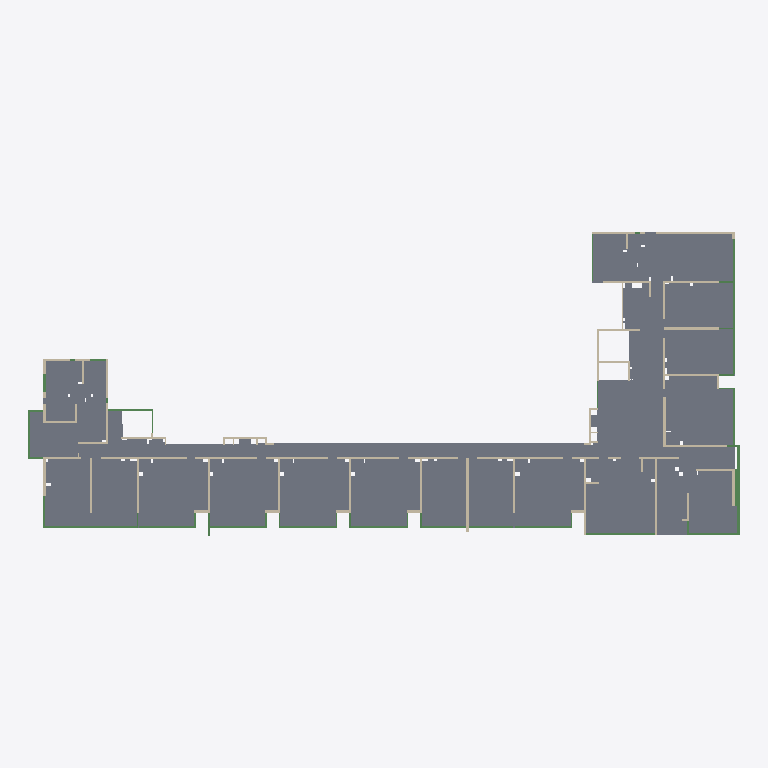
Plan cut of the same IFC building model at storey 'Nivel 3' (level 6.11 m, cut at 7.51 m), seen from above with north up, elements coloured by IFC class: 59 walls (beige), 27 beams (green), 1 slab (grey). Cut surfaces are drawn darker.
Extent 85.3 m × 36.5 m × 3.5 m (x, y, z). Storeys (17): NSF at -2.92 m; SF at -2.12 m; Nivel 1 at 0.00 m; Nivel 2 at 3.56 m; Nivel 3 at 6.11 m; Nivel 4 at 8.66 m; Nivel 5 at 11.21 m; Nivel 6 at 13.76 m; Nivel 7 at 16.31 m; Nivel 8 at 18.86 m; Nivel 9 at 21.41 m; Nivel 10 at 23.96 m; Nivel 11 at 26.51 m; Nivel 12 at 29.06 m; Nivel 13 at 32.66 m; Nivel 14 at 35.69 m. Elements (126): 78 IfcWallStandardCase, 47 IfcBeam, 1 IfcSlab.

HEADER;
FILE_DESCRIPTION(('ViewDefinition [CoordinationView_V2.0, QuantityTakeOffAddOnView]'),'2;1');
FILE_NAME('0001','2023-08-17T23:32:36',(''),(''),'The EXPRESS Data Manager Version 5.02.0100.07 : 28 Aug 2013','22.0.2.392 - Exporter 22.0.2.392 - IU alternativa 22.0.2.392','');
FILE_SCHEMA(('IFC2X3'));
ENDSEC;
DATA;
#119=IFCPROJECT('0P$XmUWRP1VPW2jdcFHUHa',#41,'0001',$,$,'Nombre de proyecto','Estado de proyecto',(#111),#106);
#238=IFCSITE('0P$XmUWRP1VPW2jdcFHUHc',#41,'Default',$,$,#237,$,$,.ELEMENT.,$,$,$,$,$);
#129=IFCBUILDING('0P$XmUWRP1VPW2jdcFHUHb',#41,'',$,$,#32,$,'',.ELEMENT.,$,$,$);
#140=IFCBUILDINGSTOREY('0P$XmUWRP1VPW2jdbmk9I8',#41,'NSF',$,'Nivel:Nivel 1',#138,$,'NSF',.ELEMENT.,-2.92);
#146=IFCBUILDINGSTOREY('0P$XmUWRP1VPW2jdbmk9KT',#41,'SF',$,'Nivel:Nivel 1',#145,$,'SF',.ELEMENT.,-2.12);
#150=IFCBUILDINGSTOREY('0P$XmUWRP1VPW2jdbmkXWn',#41,'Nivel 1',$,'Nivel:Nivel 1',#149,$,'Nivel 1',.ELEMENT.,0.0);
#156=IFCBUILDINGSTOREY('0P$XmUWRP1VPW2jdbmkXqR',#41,'Nivel 2',$,'Nivel:Nivel 1',#155,$,'Nivel 2',.ELEMENT.,3.56);
#162=IFCBUILDINGSTOREY('0P$XmUWRP1VPW2jdbmk8kh',#41,'Nivel 3',$,'Nivel:Nivel 1',#161,$,'Nivel 3',.ELEMENT.,6.11);
#168=IFCBUILDINGSTOREY('0P$XmUWRP1VPW2jdbmk8dS',#41,'Nivel 4',$,'Nivel:Nivel 1',#167,$,'Nivel 4',.ELEMENT.,8.66);
#174=IFCBUILDINGSTOREY('0P$XmUWRP1VPW2jdbmk8Y3',#41,'Nivel 5',$,'Nivel:Nivel 1',#173,$,'Nivel 5',.ELEMENT.,11.21);
#180=IFCBUILDINGSTOREY('0P$XmUWRP1VPW2jdbmk8XE',#41,'Nivel 6',$,'Nivel:Nivel 1',#179,$,'Nivel 6',.ELEMENT.,13.76);
#186=IFCBUILDINGSTOREY('0P$XmUWRP1VPW2jdbmk8yj',#41,'Nivel 7',$,'Nivel:Nivel 1',#185,$,'Nivel 7',.ELEMENT.,16.31);
#192=IFCBUILDINGSTOREY('0P$XmUWRP1VPW2jdbmk8t6',#41,'Nivel 8',$,'Nivel:Nivel 1',#191,$,'Nivel 8',.ELEMENT.,18.86);
#198=IFCBUILDINGSTOREY('0P$XmUWRP1VPW2jdbmk8rY',#41,'Nivel 9',$,'Nivel:Nivel 1',#197,$,'Nivel 9',.ELEMENT.,21.41);
#204=IFCBUILDINGSTOREY('0P$XmUWRP1VPW2jdbmk8mM',#41,'Nivel 10',$,'Nivel:Nivel 1',#203,$,'Nivel 10',.ELEMENT.,23.96);
#210=IFCBUILDINGSTOREY('0P$XmUWRP1VPW2jdbmk8nu',#41,'Nivel 11',$,'Nivel:Nivel 1',#209,$,'Nivel 11',.ELEMENT.,26.51);
#216=IFCBUILDINGSTOREY('0P$XmUWRP1VPW2jdbmk8Ft',#41,'Nivel 12',$,'Nivel:Nivel 1',#215,$,'Nivel 12',.ELEMENT.,29.06);
#222=IFCBUILDINGSTOREY('0P$XmUWRP1VPW2jdbmk8D0',#41,'Nivel 13',$,'Nivel:Nivel 1',#221,$,'Nivel 13',.ELEMENT.,32.66);
#228=IFCBUILDINGSTOREY('0P$XmUWRP1VPW2jdbmk88S',#41,'Nivel 14',$,'Nivel:Nivel 1',#227,$,'Nivel 14',.ELEMENT.,35.69);
#234=IFCBUILDINGSTOREY('0P$XmUWRP1VPW2jdbmk81Y',#41,'Nivel 15',$,'Nivel:Nivel 1',#233,$,'Nivel 15',.ELEMENT.,37.39);
#7923=IFCSLAB('2M1s0N5Vj4QvzASFMC2$8A',#41,'Suelo:Losa - 16:211753',$,'Suelo:Losa - 16',#7685,#7921,'211753',.FLOOR.);
#10370=IFCBEAM('306I65nHr2HPZBVxl90dPr',#41,'Hormigón-Viga rectangular:20/61:217361',$,'Hormigón-Viga rectangular:20/61',#10351,#10368,'217361');
#2272=IFCWALLSTANDARDCASE('23$sJyia115u6MTn7Y3r8c',#41,'Muro básico:Hormigón - 25:190535',$,'Muro básico:Hormigón - 25',#2252,#2270,'190535');
#11180=IFCBEAM('306I65nHr2HPZBVxl90d0b',#41,'Hormigón-Viga rectangular:60/87:218945',$,'Hormigón-Viga rectangular:60/87',#11057,#11178,'218945');
#1286=IFCWALLSTANDARDCASE('23$sJyia115u6MTn7Y3sro',#41,'Muro básico:Hormigón - 25:186131',$,'Muro básico:Hormigón - 25',#1266,#1284,'186131');
#2330=IFCWALLSTANDARDCASE('23$sJyia115u6MTn7Y3rDC',#41,'Muro básico:Hormigón - 30 cm:190765',$,'Muro básico:Hormigón - 30 cm',#2310,#2328,'190765');
#4776=IFCBEAM('23$sJyia115u6MTn7Y3gc3',#41,'Hormigón-Viga rectangular:20/61:201698',$,'Hormigón-Viga rectangular:20/61',#4757,#4774,'201698');
#3443=IFCWALLSTANDARDCASE('23$sJyia115u6MTn7Y3qRS',#41,'Muro básico:Hormigón - 25:195773',$,'Muro básico:Hormigón - 25',#3423,#3441,'195773');
#2504=IFCWALLSTANDARDCASE('23$sJyia115u6MTn7Y3rQs',#41,'Muro básico:Hormigón - 25:191703',$,'Muro básico:Hormigón - 25',#2484,#2502,'191703');
#2863=IFCWALLSTANDARDCASE('23$sJyia115u6MTn7Y3qXI',#41,'Muro básico:Hormigón - 25:193075',$,'Muro básico:Hormigón - 25',#2843,#2861,'193075');
#3675=IFCWALLSTANDARDCASE('23$sJyia115u6MTn7Y3hgw',#41,'Muro básico:Hormigón - 25:196827',$,'Muro básico:Hormigón - 25',#3655,#3673,'196827');
#3211=IFCWALLSTANDARDCASE('23$sJyia115u6MTn7Y3q89',#41,'Muro básico:Hormigón - 30 cm:194664',$,'Muro básico:Hormigón - 30 cm',#3191,#3209,'194664');
#6192=IFCBEAM('1VUN62Zln7r9pIKn_N9pyP',#41,'Hormigón-Viga rectangular:25/87:205173',$,'Hormigón-Viga rectangular:25/87',#6173,#6190,'205173');
#3153=IFCWALLSTANDARDCASE('23$sJyia115u6MTn7Y3qr8',#41,'Muro básico:Hormigón - 25:194345',$,'Muro básico:Hormigón - 25',#3133,#3151,'194345');
#1576=IFCWALLSTANDARDCASE('23$sJyia115u6MTn7Y3s6s',#41,'Muro básico:Hormigón - 25:187351',$,'Muro básico:Hormigón - 25',#1556,#1574,'187351');
#1750=IFCWALLSTANDARDCASE('23$sJyia115u6MTn7Y3sJ$',#41,'Muro básico:Hormigón - 25:188062',$,'Muro básico:Hormigón - 25',#1730,#1748,'188062');
#1924=IFCWALLSTANDARDCASE('23$sJyia115u6MTn7Y3rX2',#41,'Muro básico:Hormigón - 25:188963',$,'Muro básico:Hormigón - 25',#1904,#1922,'188963');
#4840=IFCBEAM('23$sJyia115u6MTn7Y3gxL',#41,'Hormigón-Viga rectangular:20/61:201908',$,'Hormigón-Viga rectangular:20/61',#4821,#4838,'201908');
#4898=IFCBEAM('1VUN62Zln7r9pIKn_N9mjI',#41,'Hormigón-Viga rectangular:20/61:202046',$,'Hormigón-Viga rectangular:20/61',#4879,#4896,'202046');
#5434=IFCBEAM('1VUN62Zln7r9pIKn_N9mBS',#41,'Hormigón-Viga rectangular:20/61:203952',$,'Hormigón-Viga rectangular:20/61',#5415,#5432,'203952');
#5608=IFCBEAM('1VUN62Zln7r9pIKn_N9mFA',#41,'Hormigón-Viga rectangular:20/61:204198',$,'Hormigón-Viga rectangular:20/61',#5589,#5606,'204198');
#6076=IFCBEAM('1VUN62Zln7r9pIKn_N9m7b',#41,'Hormigón-Viga rectangular:20/61:204681',$,'Hormigón-Viga rectangular:20/61',#6057,#6074,'204681');
#10641=IFCBEAM('306I65nHr2HPZBVxl90dD3',#41,'Hormigón-Viga rectangular:20/61:218151',$,'Hormigón-Viga rectangular:20/61',#10622,#10639,'218151');
#1170=IFCWALLSTANDARDCASE('23$sJyia115u6MTn7Y3scB',#41,'Muro básico:Hormigón - 25:185322',$,'Muro básico:Hormigón - 25',#1150,#1168,'185322');
#1228=IFCWALLSTANDARDCASE('23$sJyia115u6MTn7Y3syf',#41,'Muro básico:Hormigón - 25:185672',$,'Muro básico:Hormigón - 25',#1208,#1226,'185672');
#1344=IFCWALLSTANDARDCASE('23$sJyia115u6MTn7Y3s8x',#41,'Muro básico:Hormigón - 25:186458',$,'Muro básico:Hormigón - 25',#1324,#1342,'186458');
#1634=IFCWALLSTANDARDCASE('23$sJyia115u6MTn7Y3sQP',#41,'Muro básico:Hormigón - 25:187640',$,'Muro básico:Hormigón - 25',#1614,#1632,'187640');
#1808=IFCWALLSTANDARDCASE('23$sJyia115u6MTn7Y3rfX',#41,'Muro básico:Hormigón - 25:188416',$,'Muro básico:Hormigón - 25',#1788,#1806,'188416');
#1982=IFCWALLSTANDARDCASE('23$sJyia115u6MTn7Y3rbZ',#41,'Muro básico:Hormigón - 25:189186',$,'Muro básico:Hormigón - 25',#1962,#1980,'189186');
#2156=IFCWALLSTANDARDCASE('23$sJyia115u6MTn7Y3rnH',#41,'Muro básico:Hormigón - 25:190000',$,'Muro básico:Hormigón - 25',#2136,#2154,'190000');
#2388=IFCWALLSTANDARDCASE('23$sJyia115u6MTn7Y3r0$',#41,'Muro básico:Hormigón - 25:191070',$,'Muro básico:Hormigón - 25',#2368,#2386,'191070');
#3559=IFCWALLSTANDARDCASE('23$sJyia115u6MTn7Y3qLs',#41,'Muro básico:Hormigón - 25:196375',$,'Muro básico:Hormigón - 25',#3539,#3557,'196375');
#3095=IFCWALLSTANDARDCASE('23$sJyia115u6MTn7Y3qn$',#41,'Muro básico:Hormigón - 30 cm:194078',$,'Muro básico:Hormigón - 30 cm',#3075,#3093,'194078');
#3327=IFCWALLSTANDARDCASE('23$sJyia115u6MTn7Y3q0N',#41,'Muro básico:Hormigón - 25:195190',$,'Muro básico:Hormigón - 25',#3307,#3325,'195190');
#3385=IFCWALLSTANDARDCASE('23$sJyia115u6MTn7Y3q7b',#41,'Muro básico:Hormigón - 25:195460',$,'Muro básico:Hormigón - 25',#3365,#3383,'195460');
#2098=IFCWALLSTANDARDCASE('23$sJyia115u6MTn7Y3ryg',#41,'Muro básico:Hormigón - 25:189771',$,'Muro básico:Hormigón - 25',#2078,#2096,'189771');
#3965=IFCWALLSTANDARDCASE('23$sJyia115u6MTn7Y3hs2',#41,'Muro básico:Hormigón - 25:198627',$,'Muro básico:Hormigón - 25',#3945,#3963,'198627');
#6314=IFCBEAM('1VUN62Zln7r9pIKn_N9ppV',#41,'Hormigón-Viga rectangular:20/87:205491',$,'Hormigón-Viga rectangular:20/87',#6295,#6312,'205491');
#3791=IFCWALLSTANDARDCASE('23$sJyia115u6MTn7Y3hc8',#41,'Muro básico:Hormigón - 25:197609',$,'Muro básico:Hormigón - 25',#3771,#3789,'197609');
#1402=IFCWALLSTANDARDCASE('23$sJyia115u6MTn7Y3sC_',#41,'Muro básico:Hormigón - 20:186719',$,'Muro básico:Hormigón - 20',#1382,#1400,'186719');
#10254=IFCBEAM('2M1s0N5Vj4QvzASFMC2$IX',#41,'Hormigón-Viga rectangular:20/61:212354',$,'Hormigón-Viga rectangular:20/61',#10235,#10252,'212354');
#5960=IFCBEAM('1VUN62Zln7r9pIKn_N9m2C',#41,'Hormigón-Viga rectangular:20/61:204512',$,'Hormigón-Viga rectangular:20/61',#5941,#5958,'204512');
#6018=IFCBEAM('1VUN62Zln7r9pIKn_N9m4x',#41,'Hormigón-Viga rectangular:20/61:204631',$,'Hormigón-Viga rectangular:20/61',#5999,#6016,'204631');
#6378=IFCBEAM('1VUN62Zln7r9pIKn_N9prL',#41,'Hormigón-Viga rectangular:25/87:205625',$,'Hormigón-Viga rectangular:25/87',#6359,#6376,'205625');
#3907=IFCWALLSTANDARDCASE('23$sJyia115u6MTn7Y3hpY',#41,'Muro básico:Hormigón - 25:198275',$,'Muro básico:Hormigón - 25',#3887,#3905,'198275');
#6437=IFCWALLSTANDARDCASE('2M1s0N5Vj4QvzASFMC2_0F',#41,'Muro básico:Hormigón - 25:207148',$,'Muro básico:Hormigón - 25',#6417,#6435,'207148');
#4487=IFCWALLSTANDARDCASE('23$sJyia115u6MTn7Y3gfD',#41,'Muro básico:Hormigón - 20:200748',$,'Muro básico:Hormigón - 20',#4467,#4485,'200748');
#2747=IFCWALLSTANDARDCASE('23$sJyia115u6MTn7Y3qe2',#41,'Muro básico:Hormigón - 25:192611',$,'Muro básico:Hormigón - 25',#2727,#2745,'192611');
#695=IFCWALLSTANDARDCASE('16xotCM$D6_Qcw8wCs2hBj',#41,'Muro básico:Hormigón - 25:183645',$,'Muro básico:Hormigón - 25',#675,#693,'183645');
#811=IFCWALLSTANDARDCASE('16xotCM$D6_Qcw8wCs2h4_',#41,'Muro básico:Hormigón - 25:183950',$,'Muro básico:Hormigón - 25',#791,#809,'183950');
#3037=IFCWALLSTANDARDCASE('23$sJyia115u6MTn7Y3qzc',#41,'Muro básico:Hormigón - 25:193799',$,'Muro básico:Hormigón - 25',#3017,#3035,'193799');
#1054=IFCWALLSTANDARDCASE('23$sJyia115u6MTn7Y3sYJ',#41,'Muro básico:Hormigón - 20:185074',$,'Muro básico:Hormigón - 20',#1034,#1052,'185074');
#3501=IFCWALLSTANDARDCASE('23$sJyia115u6MTn7Y3qHw',#41,'Muro básico:Hormigón - 20:196123',$,'Muro básico:Hormigón - 20',#3481,#3499,'196123');
#10583=IFCBEAM('306I65nHr2HPZBVxl90dHH',#41,'Hormigón-Viga rectangular:25/87:217909',$,'Hormigón-Viga rectangular:25/87',#10564,#10581,'217909');
#4197=IFCWALLSTANDARDCASE('23$sJyia115u6MTn7Y3h6U',#41,'Muro básico:Hormigón - 20:199679',$,'Muro básico:Hormigón - 20',#4177,#4195,'199679');
#7502=IFCBEAM('2M1s0N5Vj4QvzASFMC2$xz',#41,'Hormigón-Viga rectangular:VSI 20/98+105:210910',$,'Hormigón-Viga rectangular:VSI 20/98+105',#7501,#7496,'210910');
#927=IFCWALLSTANDARDCASE('16xotCM$D6_Qcw8wCs2gwF',#41,'Muro básico:Hormigón - 25:184639',$,'Muro básico:Hormigón - 25',#907,#925,'184639');
#4023=IFCWALLSTANDARDCASE('23$sJyia115u6MTn7Y3hDb',#41,'Muro básico:Hormigón - 20:198916',$,'Muro básico:Hormigón - 20',#4003,#4021,'198916');
#753=IFCWALLSTANDARDCASE('16xotCM$D6_Qcw8wCs2h9L',#41,'Muro básico:Hormigón - 25:183781',$,'Muro básico:Hormigón - 25',#733,#751,'183781');
#276=IFCWALLSTANDARDCASE('16xotCM$D6_Qcw8wCs2hho',#41,'Muro básico:Hormigón - 30 cm:181570',$,'Muro básico:Hormigón - 30 cm',#245,#272,'181570');
#2921=IFCWALLSTANDARDCASE('23$sJyia115u6MTn7Y3qav',#41,'Muro básico:Hormigón - 25:193368',$,'Muro básico:Hormigón - 25',#2901,#2919,'193368');
#2446=IFCWALLSTANDARDCASE('23$sJyia115u6MTn7Y3r5U',#41,'Muro básico:Hormigón - 25:191295',$,'Muro básico:Hormigón - 25',#2426,#2444,'191295');
#7407=IFCBEAM('2M1s0N5Vj4QvzASFMC2$uP',#41,'Hormigón-Viga rectangular:25/96:210746',$,'Hormigón-Viga rectangular:25/96',#7406,#7401,'210746');
#7249=IFCWALLSTANDARDCASE('2M1s0N5Vj4QvzASFMC2$ru',#41,'Muro básico:Hormigón - 25:210011',$,'Muro básico:Hormigón - 25',#7229,#7247,'210011');
#6610=IFCBEAM('2M1s0N5Vj4QvzASFMC2_VD',#41,'Hormigón-Viga rectangular:20/121:208622',$,'Hormigón-Viga rectangular:20/121',#6591,#6608,'208622');
#637=IFCWALLSTANDARDCASE('16xotCM$D6_Qcw8wCs2hHr',#41,'Muro básico:Hormigón - 25:183237',$,'Muro básico:Hormigón - 25',#617,#635,'183237');
#3849=IFCWALLSTANDARDCASE('23$sJyia115u6MTn7Y3hye',#41,'Muro básico:Hormigón - 20:197961',$,'Muro básico:Hormigón - 20',#3829,#3847,'197961');
#5014=IFCBEAM('1VUN62Zln7r9pIKn_N9mkS',#41,'Hormigón-Viga rectangular:20/216:202224',$,'Hormigón-Viga rectangular:20/216',#4995,#5012,'202224');
#443=IFCWALLSTANDARDCASE('16xotCM$D6_Qcw8wCs2hZq',#41,'Muro básico:Hormigón - 25:182084',$,'Muro básico:Hormigón - 25',#423,#441,'182084');
#1692=IFCWALLSTANDARDCASE('23$sJyia115u6MTn7Y3sVx',#41,'Muro básico:Hormigón - 30 cm:187802',$,'Muro básico:Hormigón - 30 cm',#1672,#1690,'187802');
#7032=IFCBEAM('2M1s0N5Vj4QvzASFMC2$kk',#41,'Hormigón-Viga rectangular:20/122,5:209549',$,'Hormigón-Viga rectangular:20/122,5',#7013,#7030,'209549');
#1866=IFCWALLSTANDARDCASE('23$sJyia115u6MTn7Y3rgw',#41,'Muro básico:Hormigón - 30 cm:188635',$,'Muro básico:Hormigón - 30 cm',#1846,#1864,'188635');
#2040=IFCWALLSTANDARDCASE('23$sJyia115u6MTn7Y3rds',#41,'Muro básico:Hormigón - 30 cm:189335',$,'Muro básico:Hormigón - 30 cm',#2020,#2038,'189335');
#2214=IFCWALLSTANDARDCASE('23$sJyia115u6MTn7Y3rog',#41,'Muro básico:Hormigón - 30 cm:190155',$,'Muro básico:Hormigón - 30 cm',#2194,#2212,'190155');
#2562=IFCWALLSTANDARDCASE('23$sJyia115u6MTn7Y3rVL',#41,'Muro básico:Hormigón - 30 cm:191924',$,'Muro básico:Hormigón - 30 cm',#2542,#2560,'191924');
#4081=IFCWALLSTANDARDCASE('23$sJyia115u6MTn7Y3hE$',#41,'Muro básico:Hormigón - 25:199134',$,'Muro básico:Hormigón - 25',#4061,#4079,'199134');
#985=IFCWALLSTANDARDCASE('16xotCM$D6_Qcw8wCs2gvz',#41,'Muro básico:Hormigón - 20:184781',$,'Muro básico:Hormigón - 20',#965,#983,'184781');
#3733=IFCWALLSTANDARDCASE('23$sJyia115u6MTn7Y3hWg',#41,'Muro básico:Hormigón - 25:197195',$,'Muro básico:Hormigón - 25',#3713,#3731,'197195');
#7306=IFCBEAM('2M1s0N5Vj4QvzASFMC2$nv',#41,'Hormigón-Viga rectangular:0,25/1,21:210266',$,'Hormigón-Viga rectangular:0,25/1,21',#7287,#7304,'210266');
#579=IFCWALLSTANDARDCASE('16xotCM$D6_Qcw8wCs2hJx',#41,'Muro básico:Hormigón - 25:183115',$,'Muro básico:Hormigón - 25',#559,#577,'183115');
#3269=IFCWALLSTANDARDCASE('23$sJyia115u6MTn7Y3qDS',#41,'Muro básico:Hormigón - 30 cm:194877',$,'Muro básico:Hormigón - 30 cm',#3249,#3267,'194877');
#5550=IFCBEAM('1VUN62Zln7r9pIKn_N9mCb',#41,'Hormigón-Viga rectangular:20/216:204105',$,'Hormigón-Viga rectangular:20/216',#5531,#5548,'204105');
#5902=IFCBEAM('1VUN62Zln7r9pIKn_N9m0S',#41,'Hormigón-Viga rectangular:20/216:204400',$,'Hormigón-Viga rectangular:20/216',#5793,#5900,'204400');
#10138=IFCBEAM('2M1s0N5Vj4QvzASFMC2$NJ',#41,'Hormigón-Viga rectangular:20/61:212208',$,'Hormigón-Viga rectangular:20/61',#10119,#10136,'212208');
#10196=IFCBEAM('2M1s0N5Vj4QvzASFMC2$Hl',#41,'Hormigón-Viga rectangular:20/61:212300',$,'Hormigón-Viga rectangular:20/61',#10177,#10194,'212300');
#10313=IFCWALLSTANDARDCASE('306I65nHr2HPZBVxl90cWJ',#41,'Muro básico:Hormigón - 25:216951',$,'Muro básico:Hormigón - 25',#10293,#10311,'216951');
#10525=IFCBEAM('306I65nHr2HPZBVxl90dRM',#41,'Hormigón-Viga rectangular:20/216:217522',$,'Hormigón-Viga rectangular:20/216',#10409,#10523,'217522');
ENDSEC;